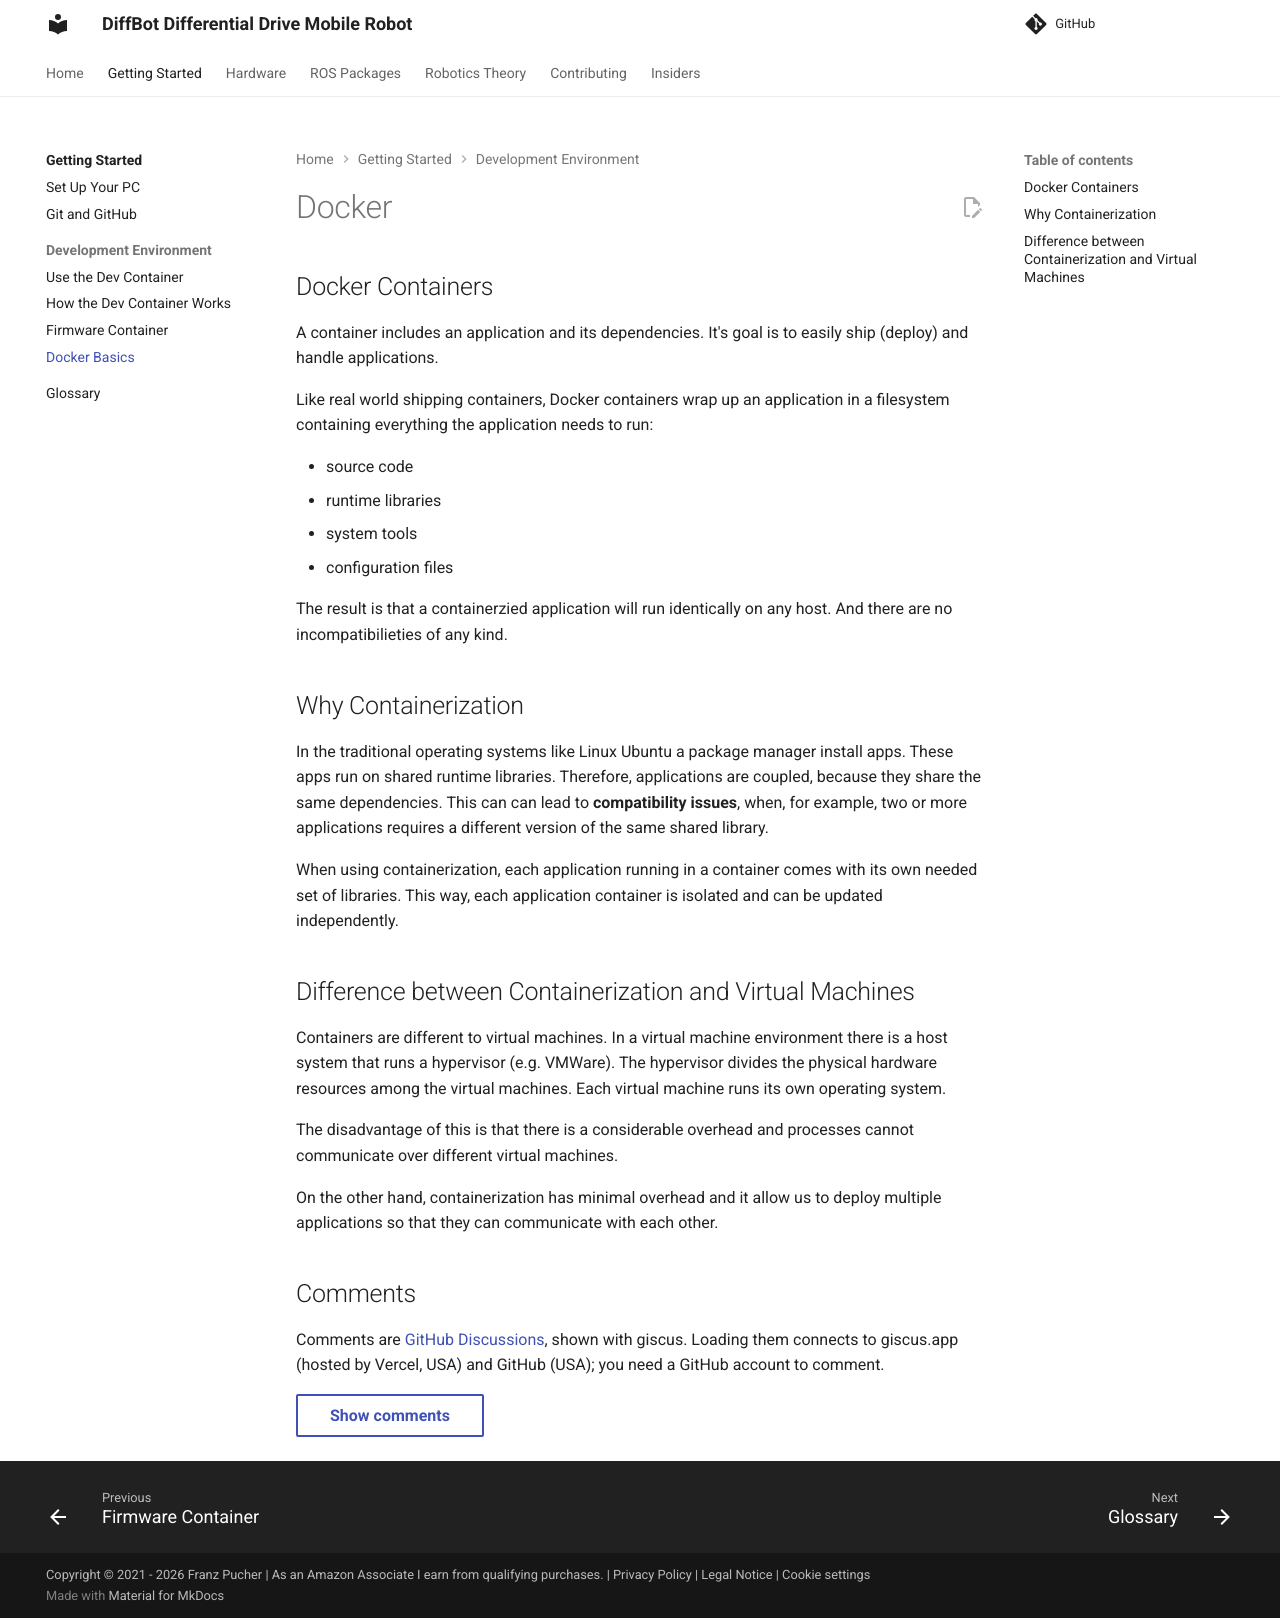

repository: ros-mobile-robots/ros-mobile-robots.github.io · page: pr-preview/pr-149/theory/architecture/docker/index.html · generator: mkdocs

# Docker

## Docker Containers

A container includes an application and its dependencies. 
It's goal is to easily ship (deploy) and handle applications.

Like real world shipping containers, Docker containers wrap up an application in a filesystem containing
everything the application needs to run:

- source code
- runtime libraries
- system tools
- configuration files

The result is that a containerzied application will run identically on any host. 
And there are no incompatibilieties of any kind.

## Why Containerization

In the traditional operating systems like Linux Ubuntu a package manager install apps.
These apps run on shared runtime libraries. Therefore, applications are coupled,
because they share the same dependencies. This can can lead to **compatibility issues**,
when, for example, two or more applications requires a different version of the same shared library.

When using containerization, each application running in a container comes with its own needed set of libraries.
This way, each application container is isolated and can be updated independently.

## Difference between Containerization and Virtual Machines

Containers are different to virtual machines. In a virtual machine environment there
is a host system that runs a hypervisor (e.g. VMWare). The hypervisor divides the physical 
hardware resources among the virtual machines. Each virtual machine runs its own operating system.

The disadvantage of this is that there is a considerable overhead and processes cannot communicate 
over different virtual machines.

On the other hand, containerization has minimal overhead and it allow us to deploy multiple applications
so that they can communicate with each other.
